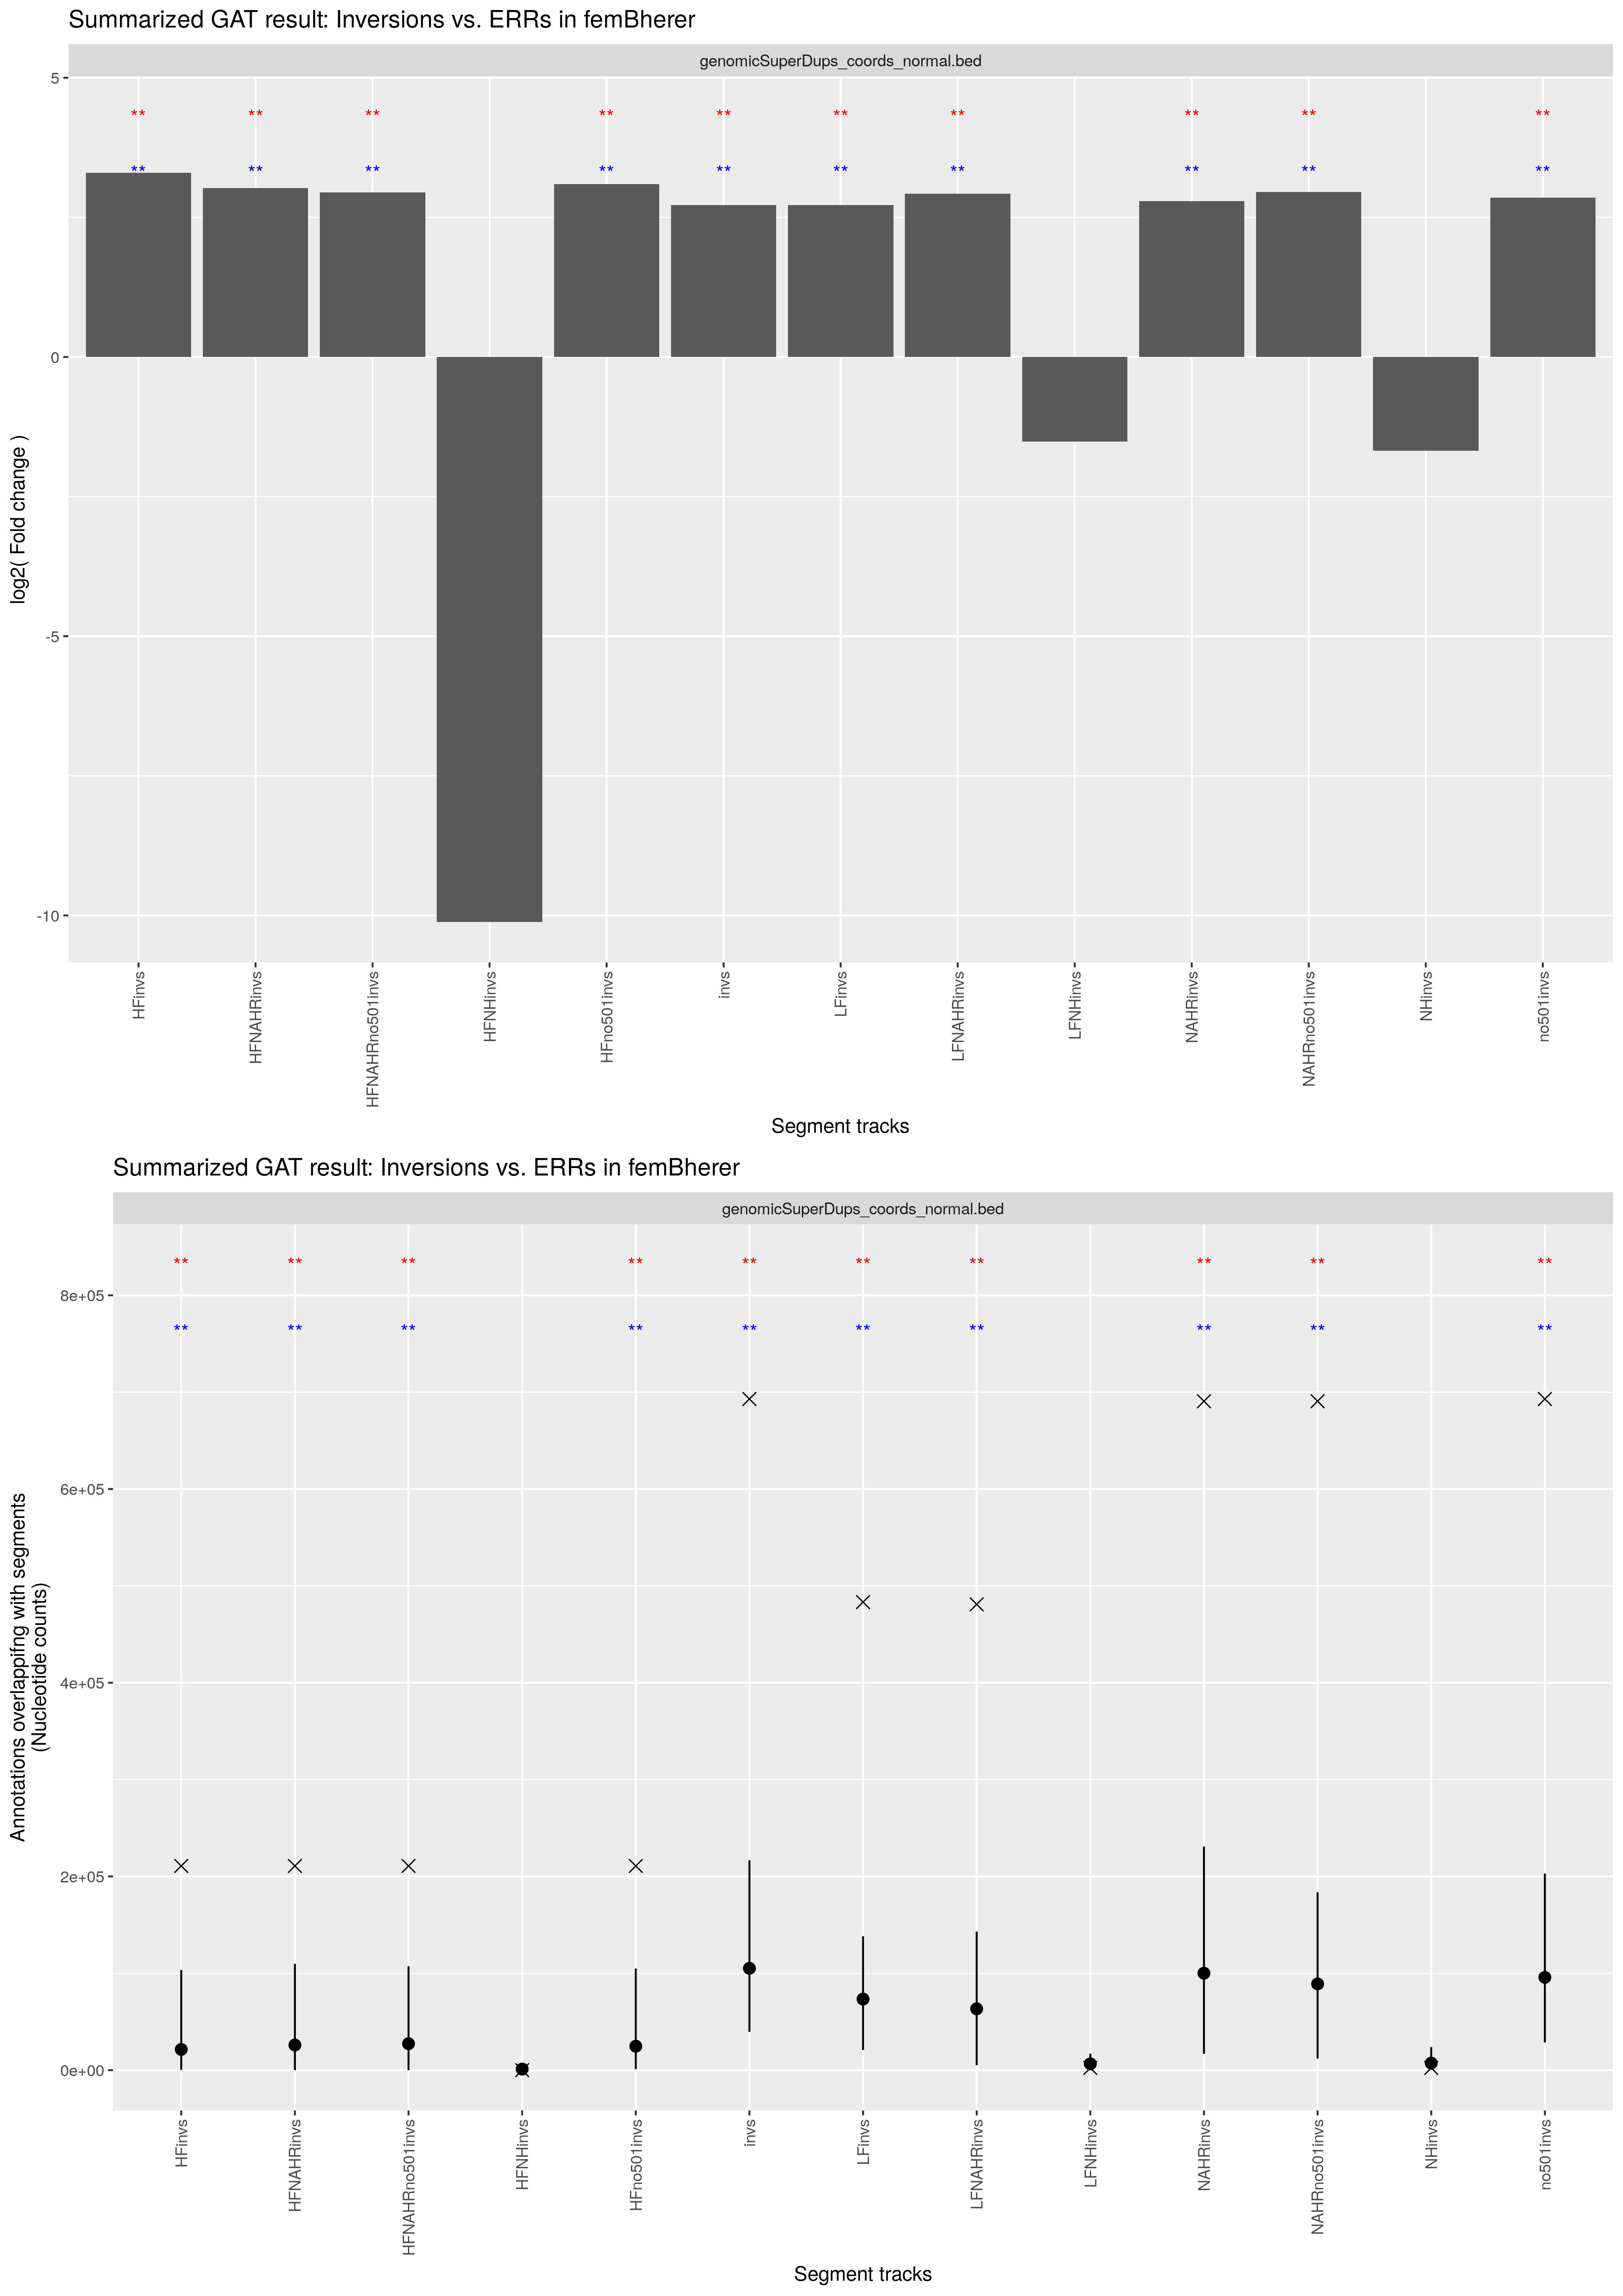

The table this chart was drawn from, first rows:
track	annotation	observed	expected	CI95low	CI95high	stddev	fold	l2fold	pvalue	qvalue	track_nsegments	track_size	track_density	annotation_nsegments	annotation_size	annotation_density	overlap_nsegments	overlap_size	overlap_density	percent_overlap_nsegments_track	percent_overlap_size_track	percent_overlap_nsegments_annotation	percent_overlap_size_annotation
HFinvs	genomicSuperDups_coords_normal.bed	210826	21394	227	103426	30102	9.854	3.301	1.0000e-02	1.0000e-02	34	544278	2.4830e-02	4724	51737535	2.3603e+00	19	210826	9.6181e-03	55.88	38.73	0.4022	0.4075
HFNAHRinvs	genomicSuperDups_coords_normal.bed	210826	25961	0.0000	109744	35297	8.12	3.022	1.0000e-02	1.0000e-02	12	494279	2.2549e-02	4724	51737535	2.3603e+00	19	210826	9.6181e-03	158.3	42.65	0.4022	0.4075
HFNAHRno501invs	genomicSuperDups_coords_normal.bed	210826	27349	0.0000	107301	39069	7.709	2.946	1.0000e-02	1.0000e-02	12	494279	2.2549e-02	4724	51737535	2.3603e+00	19	210826	9.6181e-03	158.3	42.65	0.4022	0.4075
HFNHinvs	genomicSuperDups_coords_normal.bed	0	1112	0.0000	3379	1954	0.0009	-10.12	3.9000e-01	3.9000e-01	22	49999	2.2810e-03	4724	51737535	2.3603e+00	0	0	0.0000e+00	0.0000	0.0000	0.0000	0.0000
HFno501invs	genomicSuperDups_coords_normal.bed	210826	24710	1090	104918	33805	8.532	3.093	1.0000e-02	1.0000e-02	34	544278	2.4830e-02	4724	51737535	2.3603e+00	19	210826	9.6181e-03	55.88	38.73	0.4022	0.4075
invs	genomicSuperDups_coords_normal.bed	692967	105155	39489	216698	54741	6.59	2.72	1.0000e-02	1.0000e-02	89	2418380	1.1033e-01	4724	51737535	2.3603e+00	49	692967	3.1614e-02	55.06	28.65	1.037	1.339
LFinvs	genomicSuperDups_coords_normal.bed	483258	73452	20780	138288	39188	6.579	2.718	1.0000e-02	1.0000e-02	56	1891779	8.6305e-02	4724	51737535	2.3603e+00	32	483258	2.2047e-02	57.14	25.55	0.6774	0.9341
LFNAHRinvs	genomicSuperDups_coords_normal.bed	480974	63302	5134	143120	43242	7.598	2.926	1.0000e-02	1.0000e-02	16	1587204	7.2410e-02	4724	51737535	2.3603e+00	30	480974	2.1942e-02	187.5	30.3	0.6351	0.9296
LFNHinvs	genomicSuperDups_coords_normal.bed	2284	6522	0.0000	17064	5330	0.3503	-1.513	2.3000e-01	2.3000e-01	40	304575	1.3895e-02	4724	51737535	2.3603e+00	2	2284	1.0420e-04	5	0.7499	0.0423	0.0044
NAHRinvs	genomicSuperDups_coords_normal.bed	690683	100103	16795	230907	60508	6.9	2.787	1.0000e-02	1.0000e-02	27	2063806	9.4153e-02	4724	51737535	2.3603e+00	47	690683	3.1510e-02	174.1	33.47	0.9949	1.335
NAHRno501invs	genomicSuperDups_coords_normal.bed	690683	89020	11940	183723	51098	7.759	2.956	1.0000e-02	1.0000e-02	27	2063806	9.4153e-02	4724	51737535	2.3603e+00	47	690683	3.1510e-02	174.1	33.47	0.9949	1.335
NHinvs	genomicSuperDups_coords_normal.bed	2284	7296	828	23828	6559	0.3131	-1.675	2.3000e-01	2.3000e-01	62	354574	1.6176e-02	4724	51737535	2.3603e+00	2	2284	1.0420e-04	3.226	0.6442	0.0423	0.0044
no501invs	genomicSuperDups_coords_normal.bed	692967	95821	28612	202973	51235	7.232	2.854	1.0000e-02	1.0000e-02	89	2418380	1.1033e-01	4724	51737535	2.3603e+00	49	692967	3.1614e-02	55.06	28.65	1.037	1.339
